Labelled photos from "data", an image-classification folder in CaoKha/SugarBeetGrowth. The possible labels are: Agrostemma githago cotyledon, Agrostemma githago foliage, Agrostemma githago intermediate, Beta vulgaris cotyledon, Beta vulgaris foliage, Beta vulgaris intermediate, Crepis setosa cotyledon, Crepis setosa foliage, Crepis setosa intermediate.

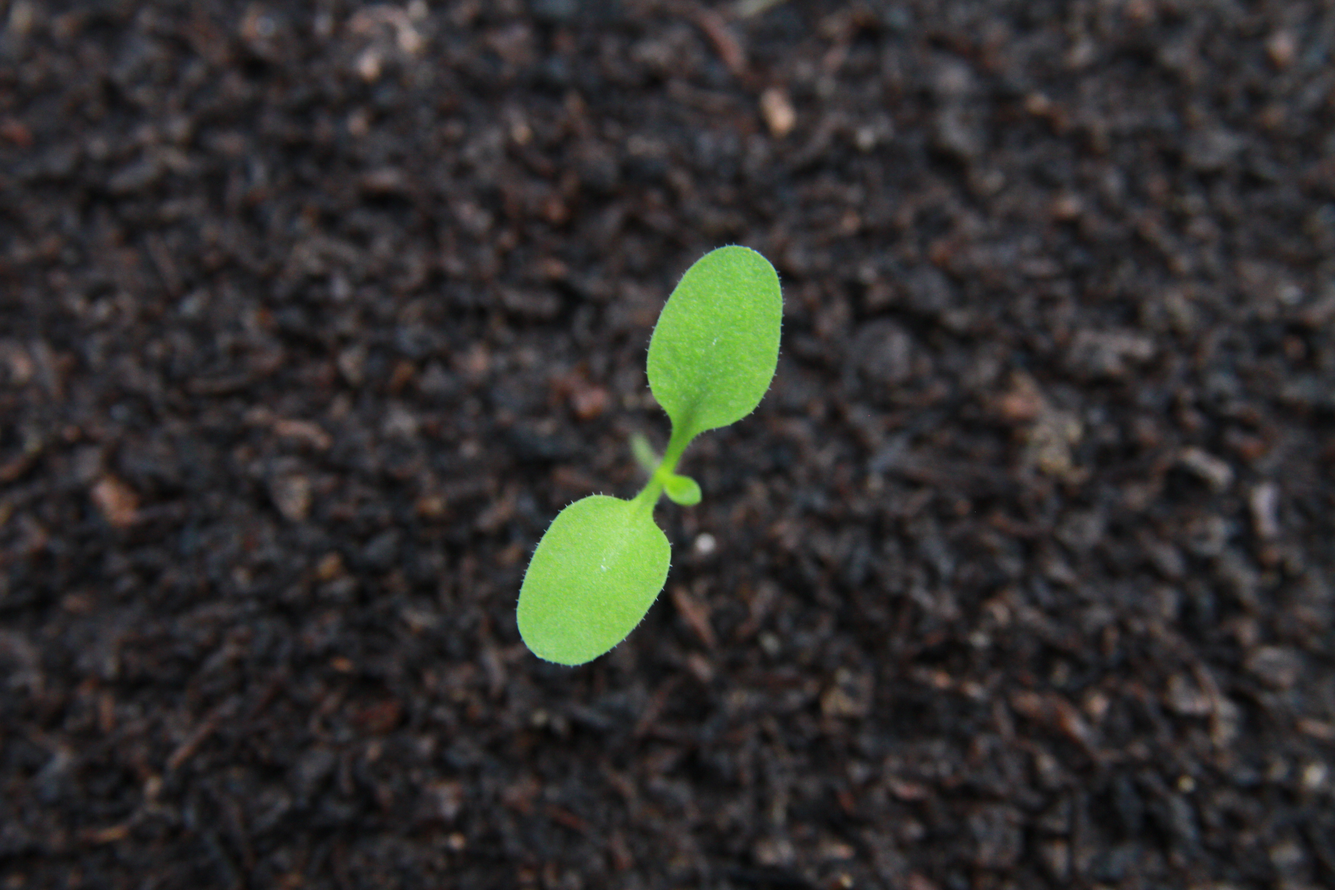
Label: Crepis setosa intermediate

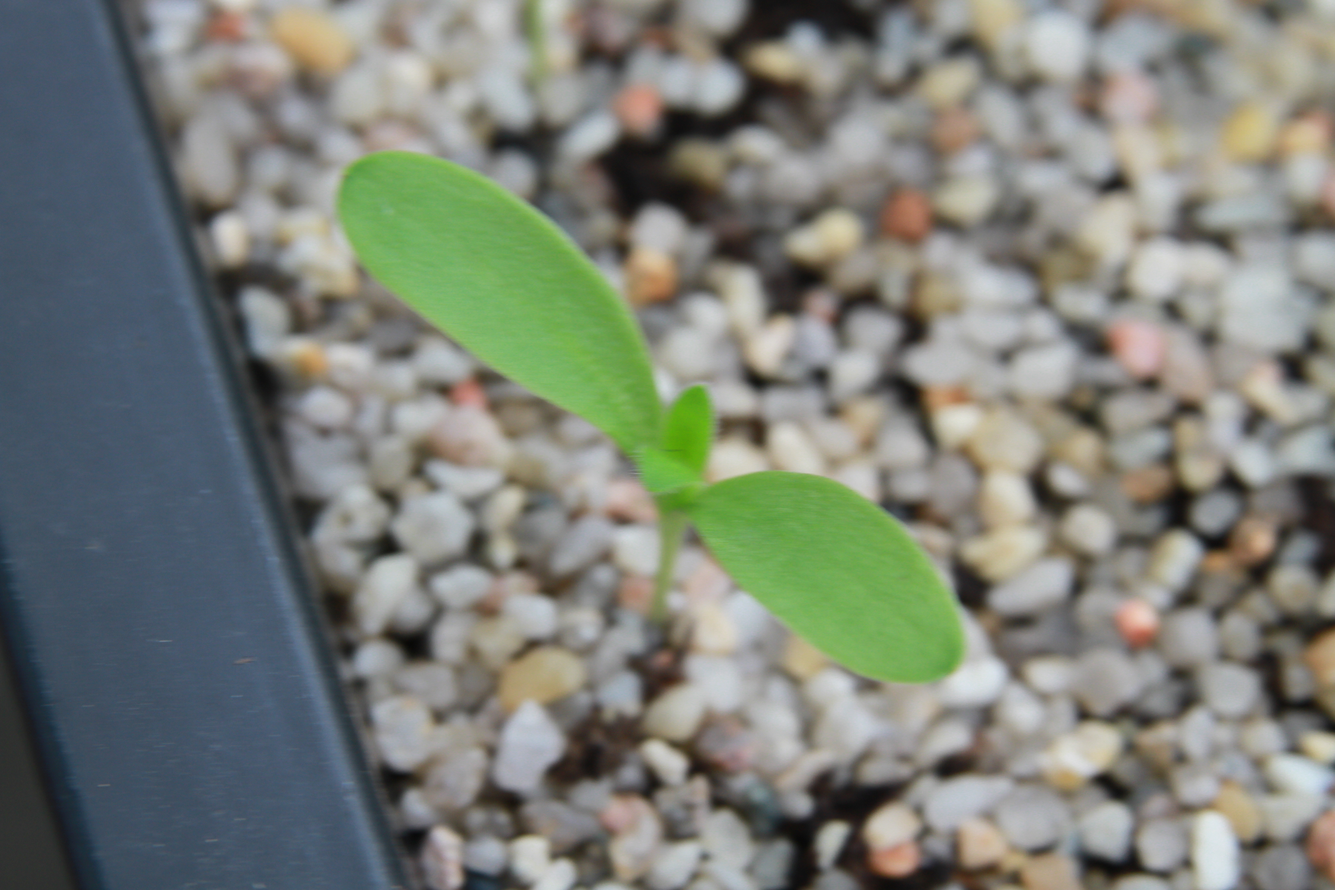
Label: Agrostemma githago intermediate

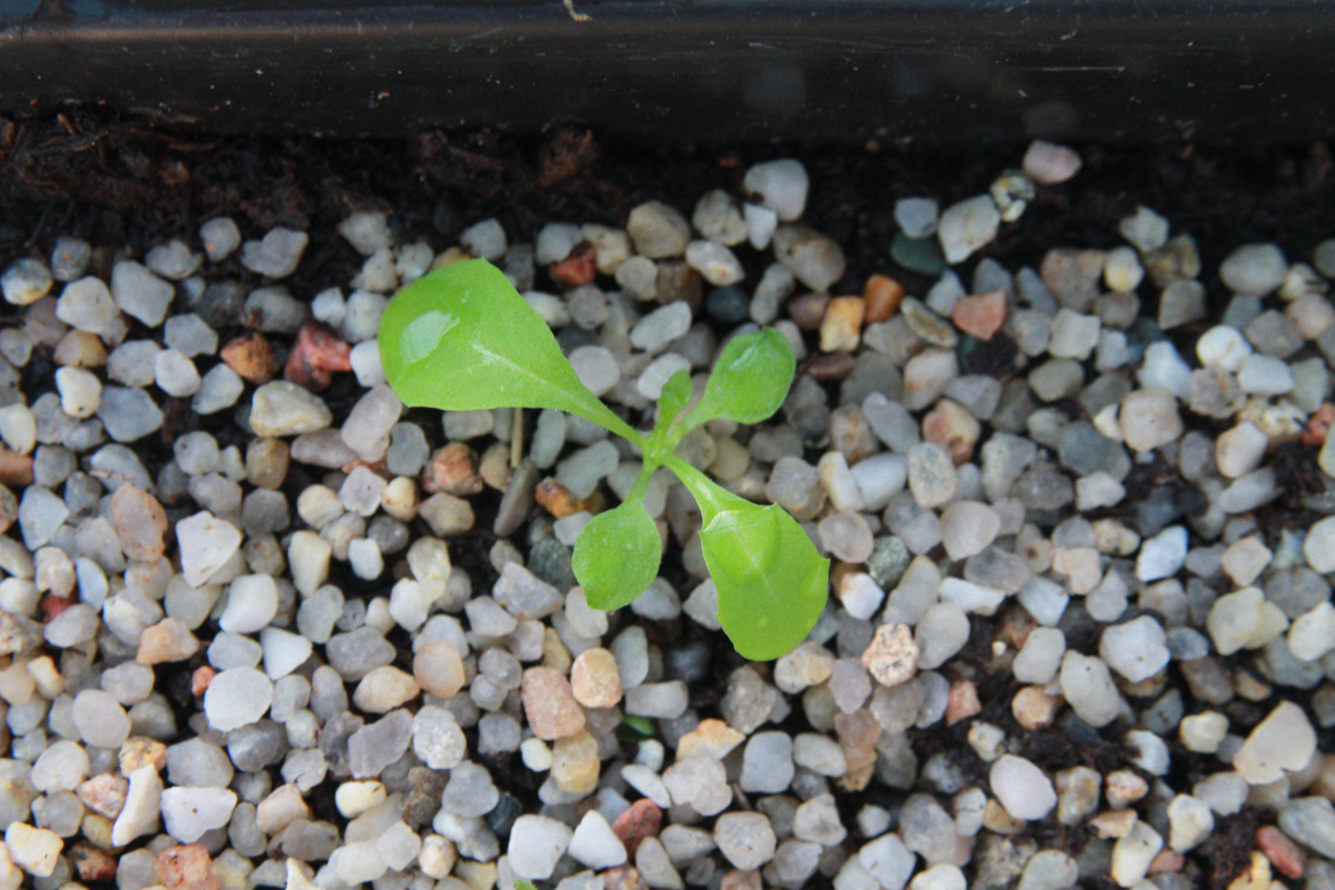
Label: Crepis setosa foliage

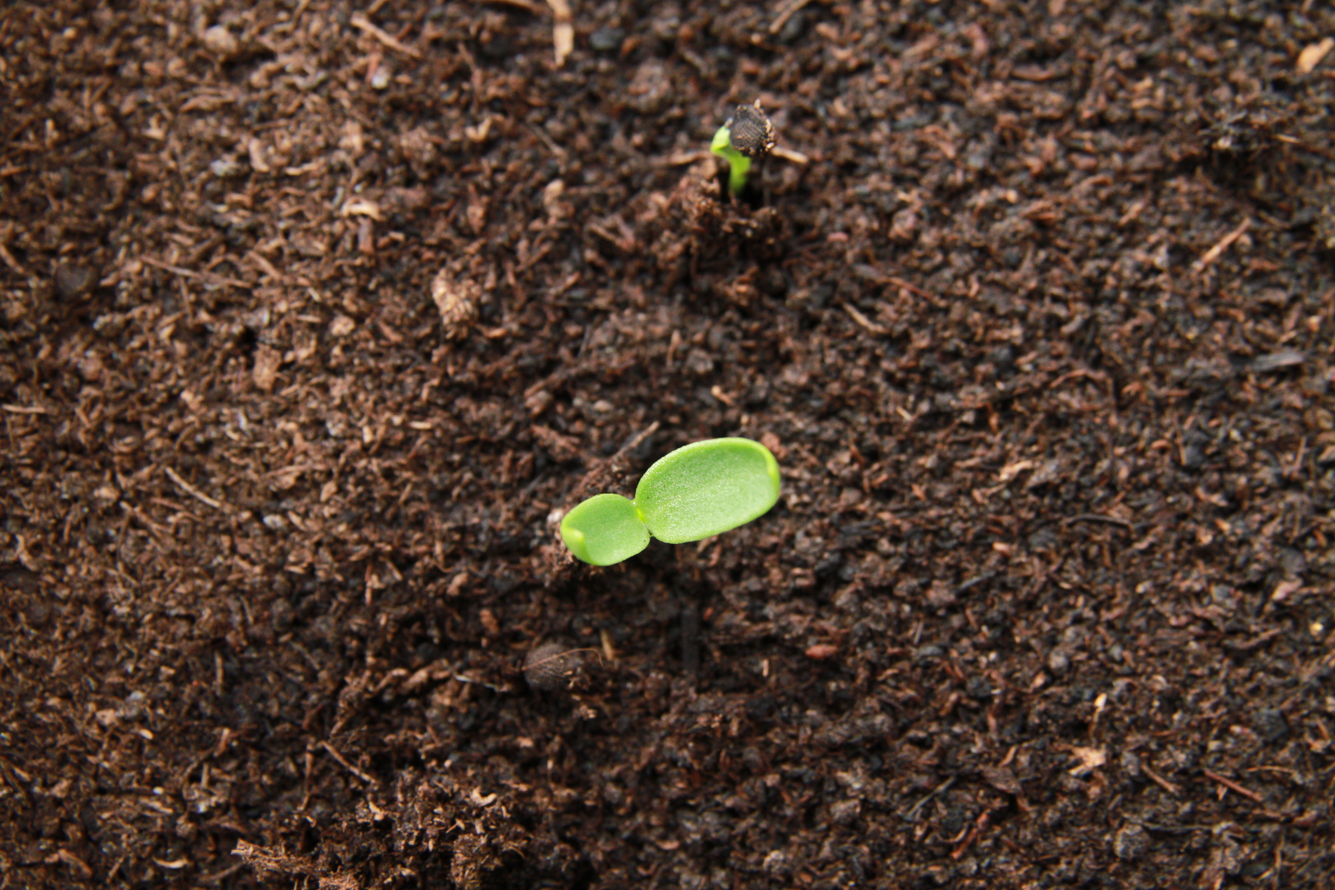
Label: Agrostemma githago cotyledon

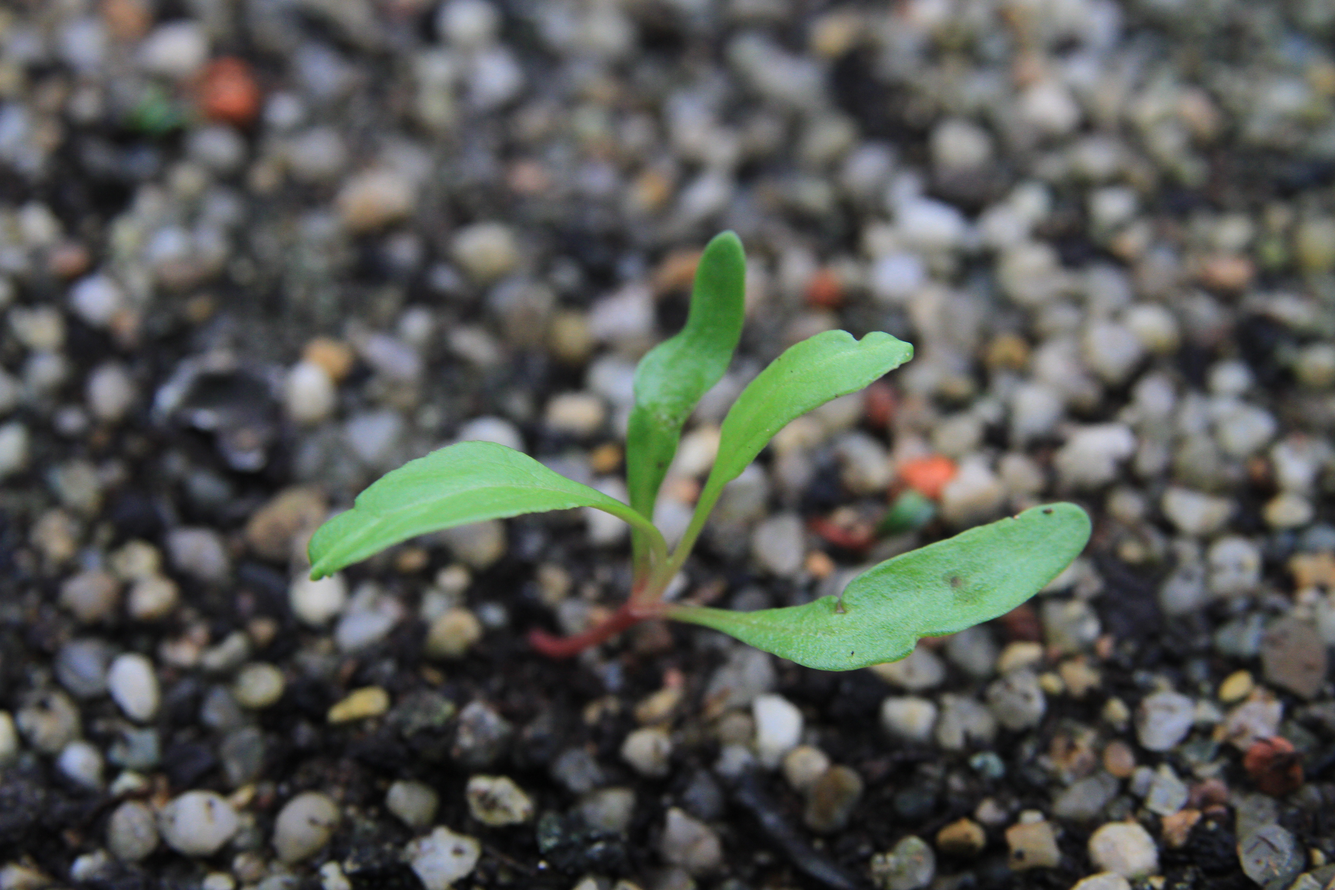
Label: Beta vulgaris foliage

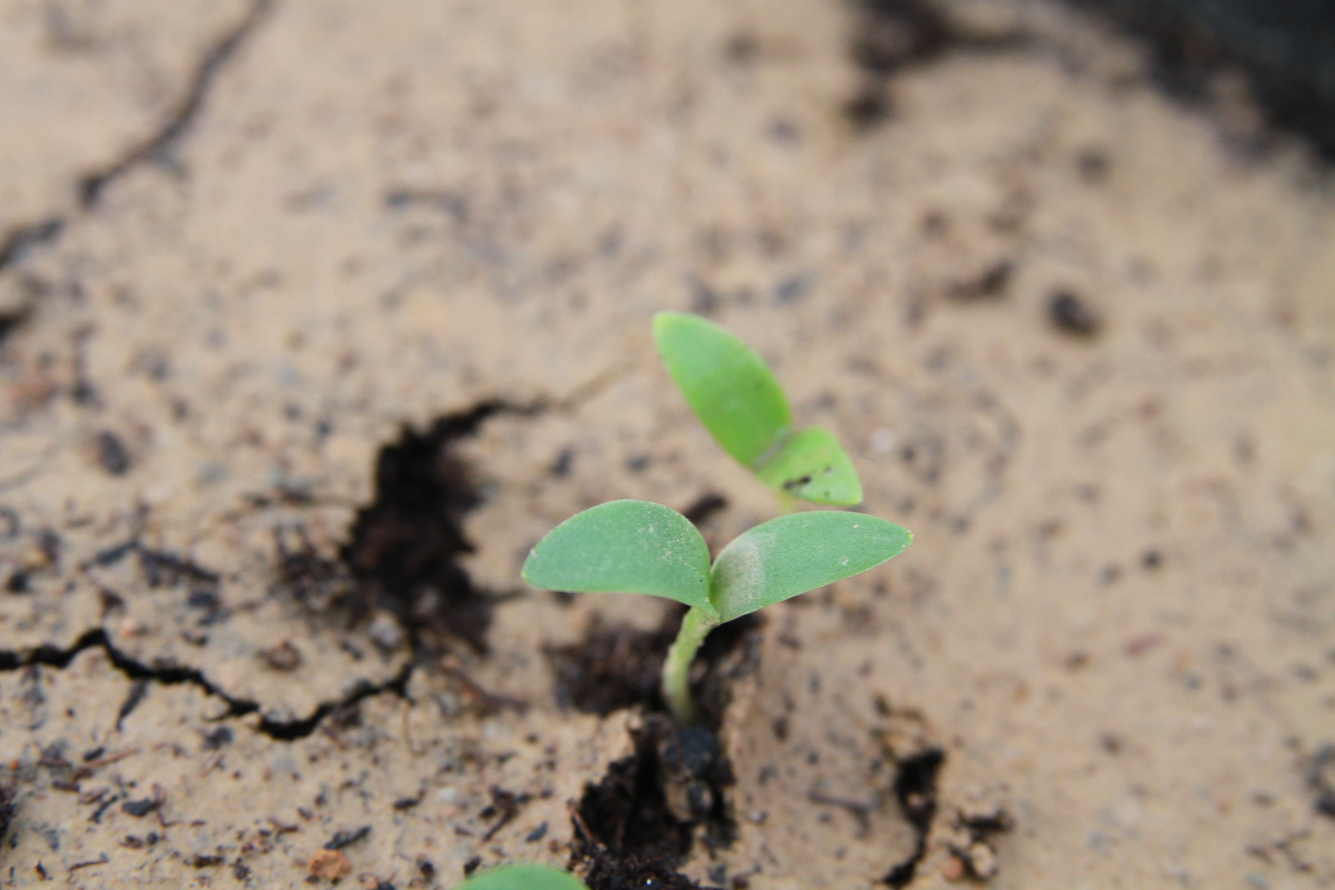
Label: Agrostemma githago cotyledon
